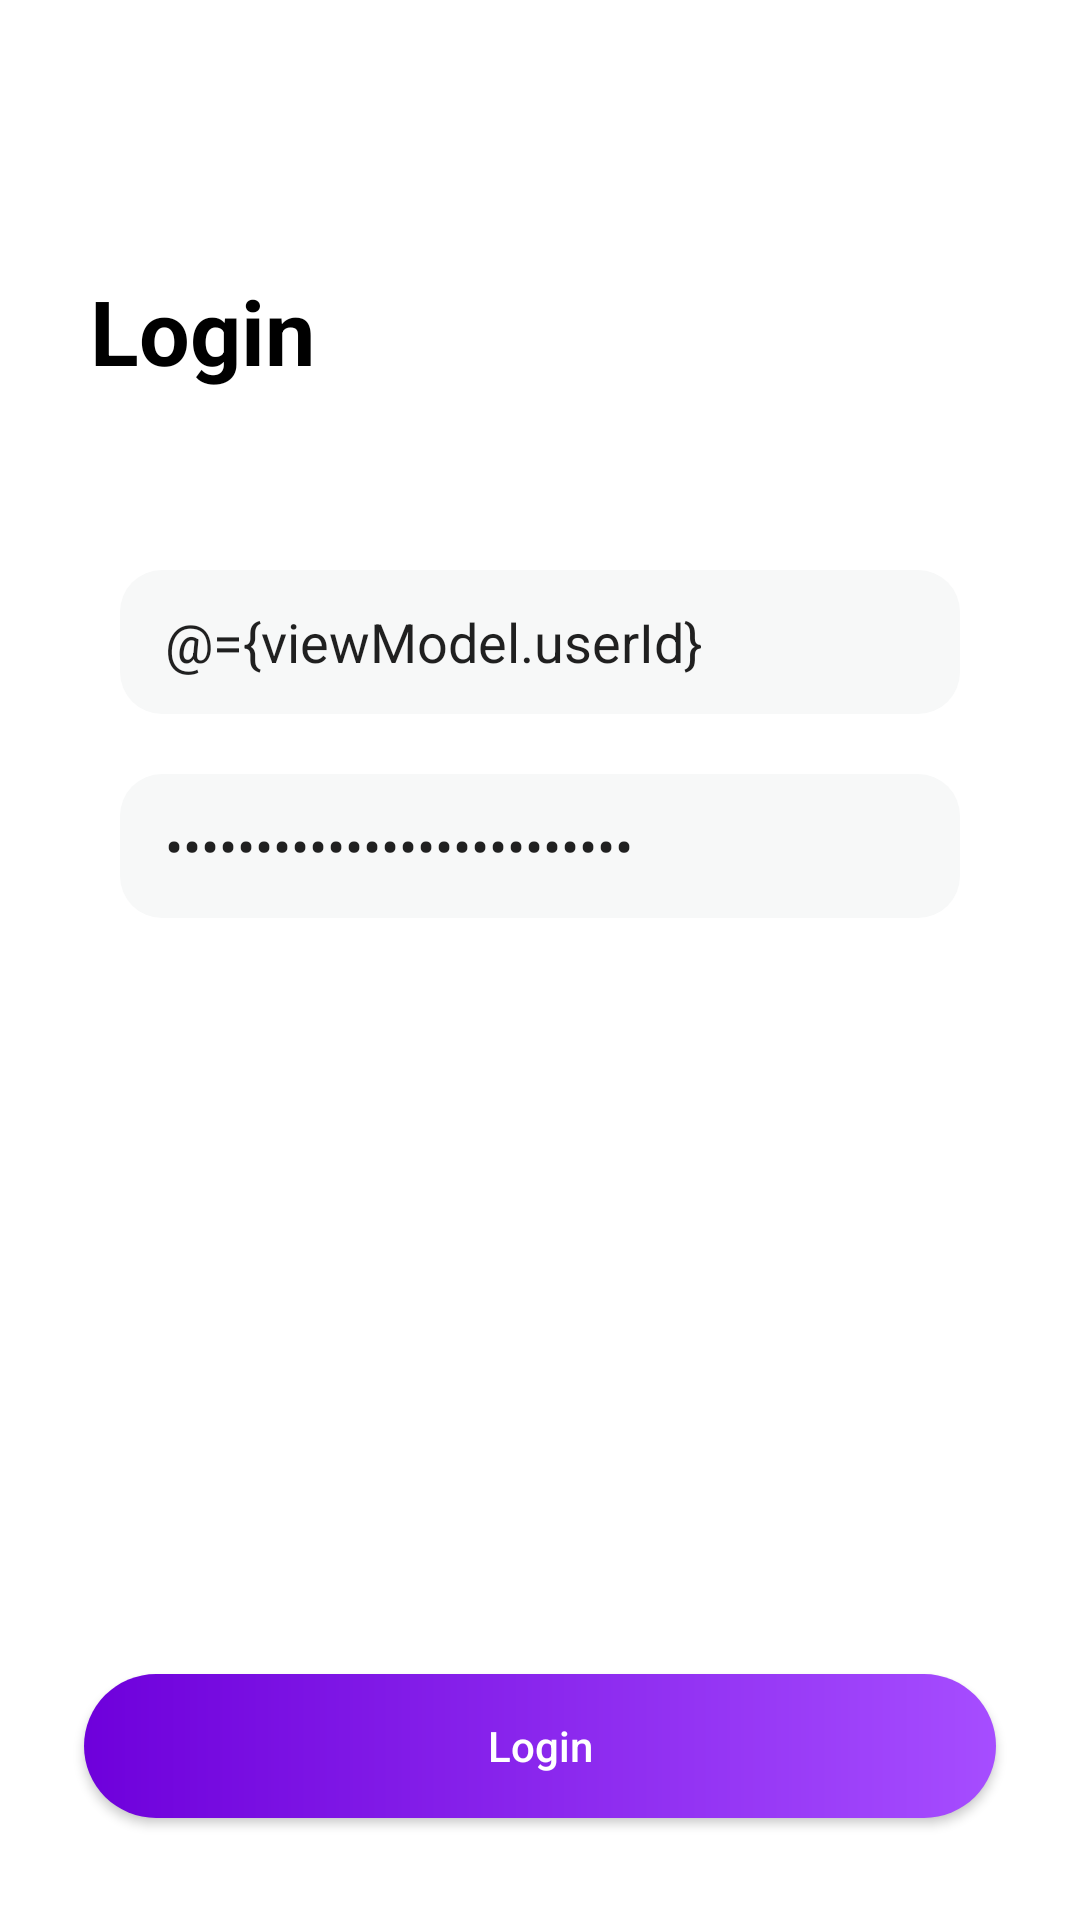

Android layout source for this screen:
<!-- AndroidManifest.xml: application theme Theme.Rudder -->
<!-- res/layout/fragment_login.xml -->
<?xml version="1.0" encoding="utf-8"?>
<layout xmlns:android="http://schemas.android.com/apk/res/android"
    xmlns:app="http://schemas.android.com/apk/res-auto"
xmlns:tools="http://schemas.android.com/tools">

<data>
    <variable
        name="main"
        type="com.rudder.src.auth.view.LoginFragment" />
    <variable
        name="viewModel"
        type="com.rudder.src.auth.viewmodel.LoginViewModel" />
</data>
<androidx.constraintlayout.widget.ConstraintLayout

    android:layout_width="match_parent"
    android:layout_height="match_parent"
    tools:context=".LoginFragment"
    android:background="@color/white"
    >

    <ImageButton
        android:layout_width="24dp"
        android:layout_height="24dp"
        android:translationZ="1dp"
        android:background="@drawable/ic_round_arrow_back_24"
        app:layout_constraintStart_toStartOf="parent"
        app:layout_constraintTop_toTopOf="parent"
        android:layout_marginLeft="12dp"
        android:layout_marginTop="16dp"
        android:onClick="@{()->main.requireActivity().onBackPressed()}"
        />

    <TextView
        android:id="@+id/textView"
        android:layout_width="wrap_content"
        android:layout_height="wrap_content"
        android:layout_marginStart="30dp"
        android:layout_marginTop="90dp"
        android:textStyle="bold"
        android:text="Login"
        android:textColor="@color/black"
        android:textSize="30dp"
        app:layout_constraintStart_toStartOf="parent"
        app:layout_constraintTop_toTopOf="parent"></TextView>



    <EditText
        android:id="@+id/idET"
        android:layout_width="0dp"
        android:layout_height="48dp"
        android:background="@drawable/background_rounding"
        android:layout_marginHorizontal="40dp"

        android:layout_marginTop="190dp"
        android:hint="Uni Email"
        android:paddingHorizontal="15dp"
        app:layout_constraintEnd_toEndOf="parent"
        app:layout_constraintStart_toStartOf="parent"
        app:layout_constraintTop_toTopOf="parent"
        android:inputType="text"
        android:text="@={viewModel.userId}"
        >
    </EditText>


    <EditText
        android:id="@+id/passwordET"
        android:layout_width="0dp"
        android:layout_height="48dp"
        android:background="@drawable/background_rounding"
        android:layout_marginHorizontal="40dp"
        android:layout_marginTop="20dp"
        android:hint="Password"
        android:paddingHorizontal="15dp"
        app:layout_constraintEnd_toEndOf="parent"
        app:layout_constraintStart_toStartOf="parent"
        app:layout_constraintTop_toBottomOf="@+id/idET"
        android:inputType="textPassword"
        android:text="@={viewModel.userPassword}"
        >

    </EditText>

    <androidx.appcompat.widget.AppCompatButton
        android:id="@+id/loginBT"
        android:layout_width="0dp"
        android:layout_height="wrap_content"
        android:layout_marginBottom="34dp"
        android:layout_marginHorizontal="28dp"
        android:text="Login"
        app:layout_constraintEnd_toEndOf="parent"
        app:layout_constraintStart_toStartOf="parent"
        app:layout_constraintBottom_toBottomOf="parent"
        android:background="@drawable/button_style"
        android:textAllCaps="false"
        android:textColor="@color/white"
        android:onClick="@{()->viewModel.onClickLogin()}"
        >

    </androidx.appcompat.widget.AppCompatButton>



</androidx.constraintlayout.widget.ConstraintLayout>
</layout>
<!-- resources referenced by this layout -->
<resources>
  <color name="black">#FF000000</color>
  <color name="white">#FFFFFFFF</color>
  <!-- drawable background_rounding (drawable) -->
  <?xml version="1.0" encoding="utf-8"?>
  <shape xmlns:android="http://schemas.android.com/apk/res/android">
      <corners android:radius="14dp"/>
      <solid android:color = "@color/lightGray"/>
  </shape>
  <!-- drawable button_style (drawable-v24) -->
  <?xml version="1.0" encoding="utf-8"?>
  <layer-list xmlns:android="http://schemas.android.com/apk/res/android">
      <item>
          <shape android:shape="rectangle">
              <solid android:color = "@color/rudder_purple"/>
              <corners android:radius="99dp"/>
              <gradient
                  android:endColor="#A64DFF"
                  android:startColor="#6E00DB"
                  android:angle="0"/>
          </shape>
  
      </item>
  </layer-list>
  <style name="Theme.Rudder" parent="Theme.MaterialComponents.DayNight.DarkActionBar">
          
          <item name="colorPrimary">@color/purple_500</item>
          <item name="colorPrimaryVariant">@color/purple_700</item>
          <item name="colorOnPrimary">@color/white</item>
          
          <item name="colorSecondary">@color/teal_200</item>
          <item name="colorSecondaryVariant">@color/teal_700</item>
          <item name="colorOnSecondary">@color/black</item>
          
          <item name="android:statusBarColor" tools:targetApi="l">?attr/colorPrimaryVariant</item>
          
          <item name="windowActionBar">false</item>
          <item name="windowNoTitle">true</item>
      </style>
  <color name="lightGray">#F7F8F8</color>
  <color name="rudder_purple">#7A2BC9</color>
  <color name="purple_500">#FF6200EE</color>
  <color name="purple_700">#FF3700B3</color>
  <color name="teal_200">#FF03DAC5</color>
  <color name="teal_700">#FF018786</color>
</resources>
